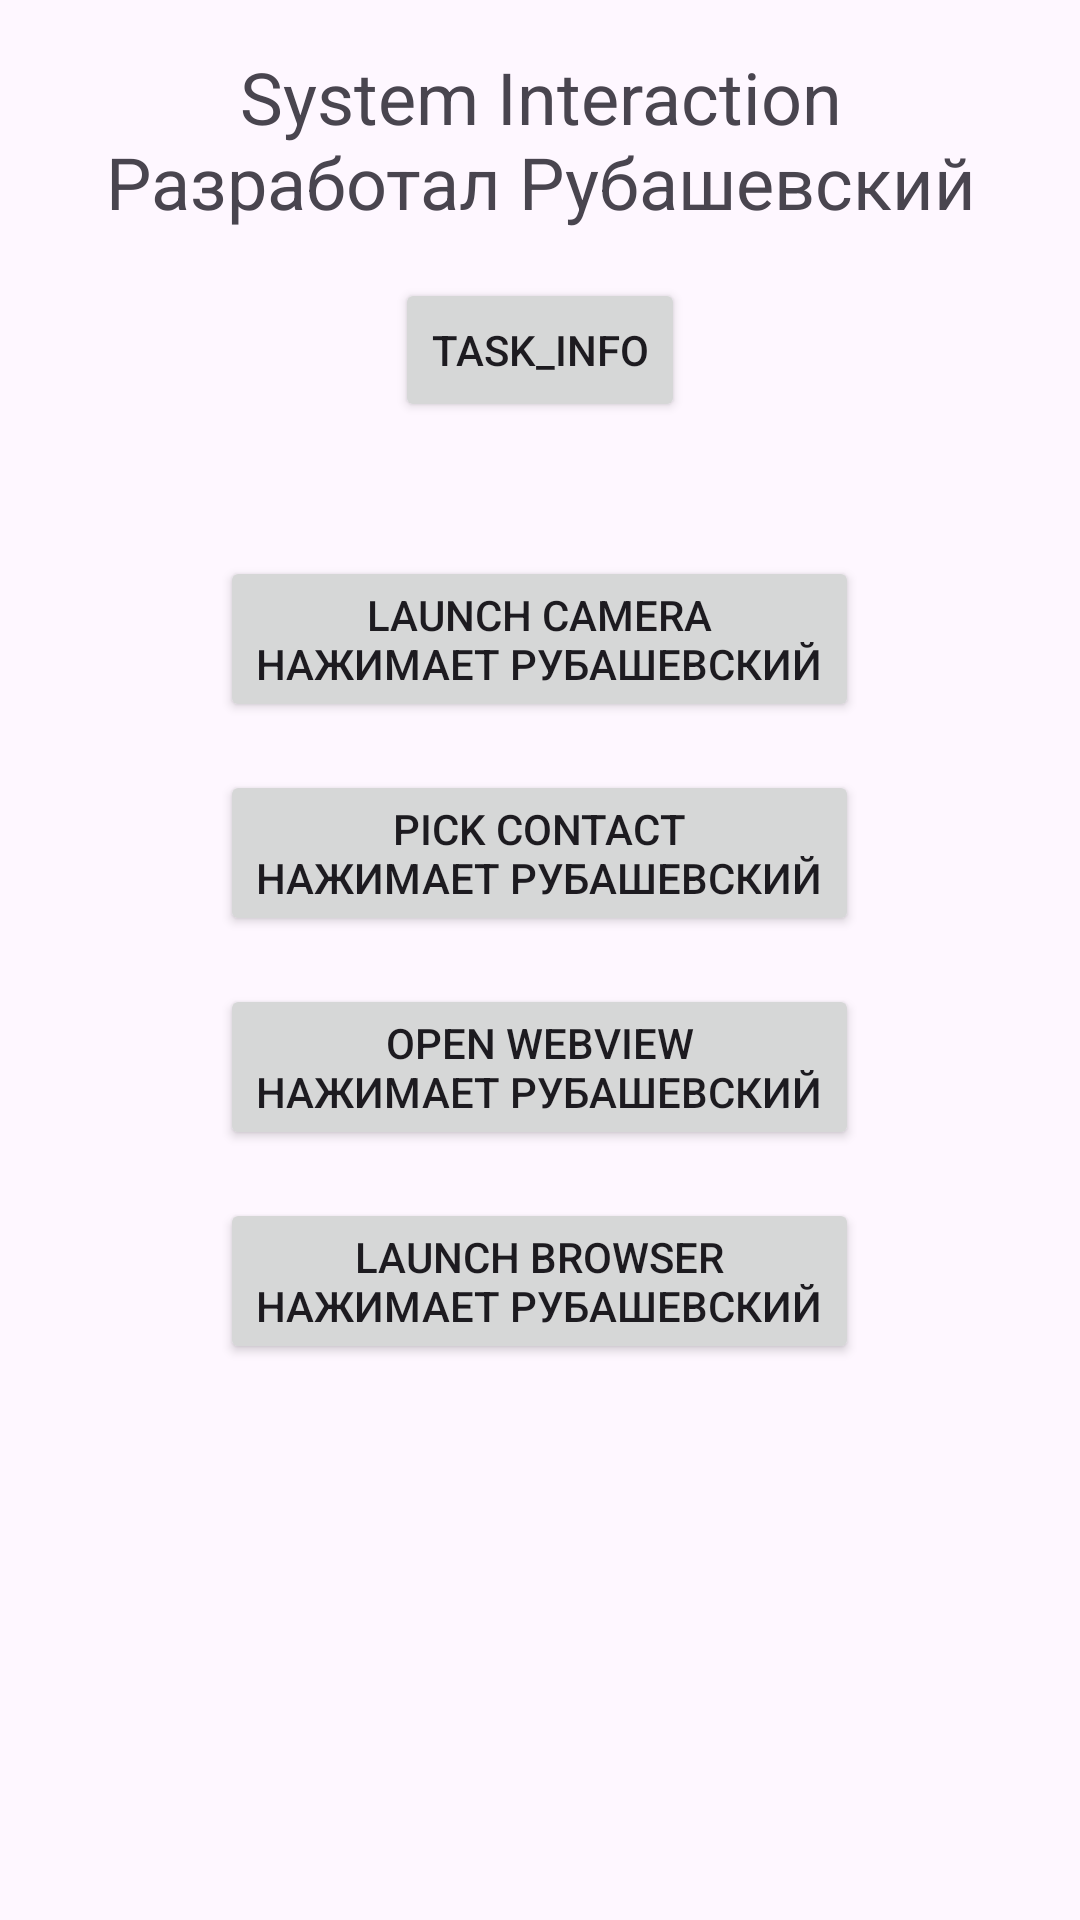

Reconstruct the res/layout file that produces this screen, plus the resources it refers to.
<!-- AndroidManifest.xml: application theme Theme.SystemInteraction -->
<!-- res/layout/activity_main.xml -->
<?xml version="1.0" encoding="utf-8"?>
<RelativeLayout xmlns:android="http://schemas.android.com/apk/res/android"
    xmlns:tools="http://schemas.android.com/tools"
    android:layout_width="match_parent"
    android:layout_height="match_parent"
    tools:context=".MainActivity">

    <TextView
        android:id="@+id/headerTextView"
        android:layout_width="match_parent"
        android:layout_height="wrap_content"
        android:gravity="center"
        android:padding="16dp"
        android:text="@string/system_interaction_n"
        android:textSize="24sp" />

    <Button
        android:id="@+id/taskButton"
        android:layout_width="wrap_content"
        android:layout_height="wrap_content"
        android:layout_below="@+id/headerTextView"
        android:layout_centerHorizontal="true"
        android:text="@string/task_info" />

    <LinearLayout
        android:layout_width="wrap_content"
        android:layout_height="wrap_content"
        android:layout_centerHorizontal="true"
        android:layout_centerVertical="true"
        android:orientation="vertical">

        <Button
            android:id="@+id/button_camera"
            android:layout_width="wrap_content"
            android:layout_height="wrap_content"
            android:onClick="launchCamera"
            android:text="@string/launch_camera_n" />

        <Button
            android:id="@+id/button_pick_contact"
            android:layout_width="wrap_content"
            android:layout_height="wrap_content"
            android:layout_marginTop="16dp"
            android:onClick="pickContact"
            android:text="@string/pick_contact_n" />

        <Button
            android:id="@+id/button_open_webview"
            android:layout_width="wrap_content"
            android:layout_height="wrap_content"
            android:layout_marginTop="16dp"
            android:onClick="openWebView"
            android:text="@string/open_web_view_n" />

        <Button
            android:id="@+id/button_open_browser"
            android:layout_width="wrap_content"
            android:layout_height="wrap_content"
            android:layout_marginTop="16dp"
            android:onClick="launchBrowser"
            android:text="@string/launch_browser_n" />

    </LinearLayout>

</RelativeLayout>
<!-- resources referenced by this layout -->
<resources>
  <string name="launch_browser_n">Launch Browser\nНажимает Рубашевский</string>
  <string name="launch_camera_n">Launch Camera\nНажимает Рубашевский</string>
  <string name="open_web_view_n">Open WebView\nНажимает Рубашевский</string>
  <string name="pick_contact_n">Pick Contact\nНажимает Рубашевский</string>
  <string name="system_interaction_n">System Interaction\nРазработал Рубашевский</string>
  <string name="task_info">Task_info</string>
  <style name="Theme.SystemInteraction" parent="Base.Theme.SystemInteraction" />
  <style name="Base.Theme.SystemInteraction" parent="Theme.Material3.DayNight.NoActionBar">
          
          
      </style>
</resources>
